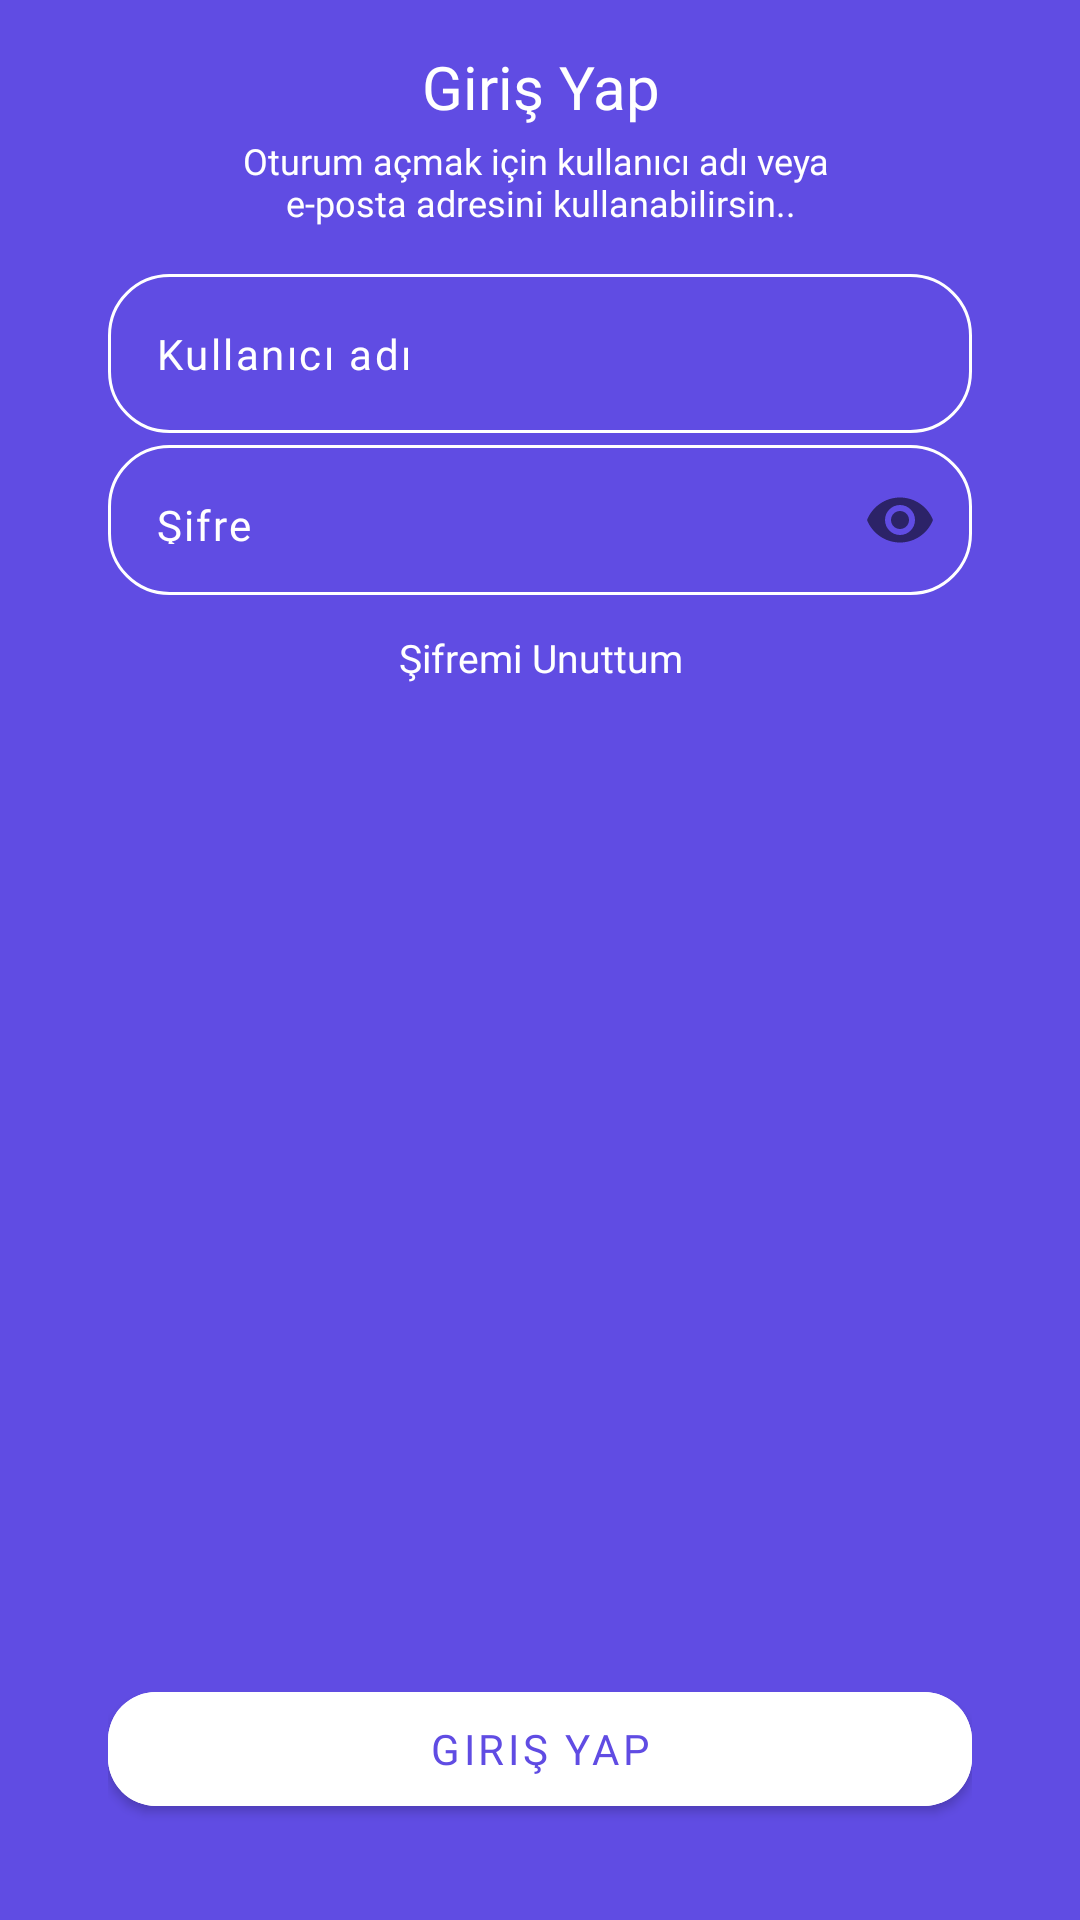

Reconstruct the res/layout file that produces this screen, plus the resources it refers to.
<!-- AndroidManifest.xml: application theme Theme.KampusChat -->
<!-- res/layout/fragment_login_screen.xml -->
<?xml version="1.0" encoding="utf-8"?>
<androidx.constraintlayout.widget.ConstraintLayout xmlns:android="http://schemas.android.com/apk/res/android"
    xmlns:tools="http://schemas.android.com/tools"
    android:layout_width="match_parent"
    android:layout_height="match_parent"
    xmlns:app="http://schemas.android.com/apk/res-auto"
    android:background="@color/bg_screen"
    tools:context=".view.LoginScreen"
    >

    <androidx.constraintlayout.widget.ConstraintLayout
        android:layout_width="0dp"
        android:layout_height="0dp"
        android:orientation="horizontal"
        app:layout_constraintEnd_toEndOf="parent"
        app:layout_constraintHeight_percent="0.95"
        app:layout_constraintStart_toStartOf="parent"
        app:layout_constraintTop_toTopOf="parent"
        app:layout_constraintWidth_max="350dp"
        app:layout_constraintWidth_percent="0.8">




        <LinearLayout
            android:id="@+id/linearLayout2"
            android:layout_width="match_parent"
            android:layout_height="0dp"
            android:gravity="center"
            android:orientation="vertical"
            app:layout_constraintEnd_toEndOf="parent"
            app:layout_constraintHeight_percent="0.15"
            app:layout_constraintStart_toStartOf="parent"
            app:layout_constraintTop_toBottomOf="@+id/linearLayout">

            <TextView
                android:layout_width="wrap_content"
                android:layout_height="30dp"
                android:fontFamily="@font/agletsansbold"
                android:text="@string/login"
                android:textAlignment="center"
                android:textColor="@color/white"
                android:textSize="20sp" />

            <TextView
                android:layout_width="wrap_content"
                android:layout_height="wrap_content"
                android:fontFamily="@font/agletsansbold"
                android:gravity="bottom|center"
                android:text="@string/userName_login"
                android:textColor="@color/white"
                android:textSize="12sp" />


        </LinearLayout>

        <com.google.android.material.textfield.TextInputLayout
            android:id="@+id/textField"
            style="@style/Widget.MaterialComponents.TextInputLayout.OutlinedBox"
            android:layout_width="0dp"
            android:layout_height="wrap_content"
            android:theme="@style/EditTextStyle"
            app:hintEnabled="false"
            app:layout_constraintEnd_toEndOf="parent"
            app:layout_constraintStart_toStartOf="parent"
            app:layout_constraintTop_toBottomOf="@+id/linearLayout2"
            app:startIconContentDescription="email"
            app:startIconDrawable="@drawable/mail"
            app:startIconTint="@color/white">


            <com.google.android.material.textfield.TextInputEditText
                android:id="@+id/login_mail"
                android:layout_width="match_parent"
                android:layout_height="match_parent"
                android:background="@drawable/edit_text_bg2"
                android:backgroundTintMode="src_over"
                android:fontFamily="@font/agletsansbold"
                android:hint="@string/user_name"
                android:letterSpacing="0.06"
                android:textColor="@color/white"
                android:textColorHint="@color/white"
                android:textSize="14sp" />

        </com.google.android.material.textfield.TextInputLayout>




        <com.google.android.material.textfield.TextInputLayout
            android:id="@+id/textField2"
            style="@style/Widget.MaterialComponents.TextInputLayout.OutlinedBox"
            android:layout_width="0dp"
            android:layout_height="50dp"
            android:layout_marginTop="4dp"
            android:theme="@style/EditTextStyle"
            app:hintEnabled="false"
            app:layout_constraintEnd_toEndOf="parent"
            app:layout_constraintStart_toStartOf="parent"
            app:layout_constraintTop_toBottomOf="@+id/textField"
            app:passwordToggleEnabled="true"
            app:startIconContentDescription="email"
            app:startIconDrawable="@drawable/key"
            app:startIconTint="@color/white">


            <com.google.android.material.textfield.TextInputEditText
                android:id="@+id/login_password"
                android:layout_width="match_parent"
                android:layout_height="match_parent"
                android:background="@drawable/edit_text_bg2"
                android:fontFamily="@font/agletsansbold"
                android:hint="Şifre"
                android:inputType="textPassword"
                android:letterSpacing="0.05"
                android:textColor="@color/white"
                android:textColorHint="@color/white"
                android:textSize="14sp" />

        </com.google.android.material.textfield.TextInputLayout>


        <LinearLayout

            android:id="@+id/linearLayout3"
            android:layout_width="match_parent"
            android:layout_height="0dp"
            android:orientation="horizontal"
            app:layout_constraintEnd_toEndOf="parent"
            app:layout_constraintHeight_percent="0.01"
            app:layout_constraintStart_toStartOf="parent"
            app:layout_constraintTop_toBottomOf="@+id/textField2" />

        <TextView
            android:id="@+id/resetPassword"
            android:layout_width="wrap_content"
            android:layout_height="30dp"
            android:fontFamily="@font/agletsansbold"
            android:gravity="center"
            android:text="@string/Password_reset"
            android:textColor="@color/white"
            android:clickable="true"
            android:textSize="13sp"
            app:layout_constraintEnd_toEndOf="parent"
            app:layout_constraintStart_toStartOf="parent"
            app:layout_constraintTop_toBottomOf="@+id/linearLayout3" />


        <ProgressBar
            android:id="@+id/progresBar"
            android:layout_width="wrap_content"
            android:layout_height="wrap_content"
            android:layout_centerHorizontal="true"
            android:visibility="gone"
            app:layout_constraintBottom_toBottomOf="parent"
            app:layout_constraintEnd_toEndOf="parent"
            app:layout_constraintStart_toStartOf="parent"
            android:indeterminateTint="@color/white"
            app:layout_constraintTop_toTopOf="@+id/linearLayout" />


        <com.google.android.material.button.MaterialButton

            android:id="@+id/loginBtn"
            android:layout_width="0dp"
            android:layout_height="50dp"
            android:backgroundTint="@color/white"
            android:fontFamily="@font/agletsansbold"
            android:text="@string/login"
            android:textColor="@color/bg_screen"


            app:cornerRadius="16dp"

            app:layout_constraintBottom_toBottomOf="parent"
            app:layout_constraintEnd_toEndOf="parent"
            app:layout_constraintStart_toStartOf="parent" />



    </androidx.constraintlayout.widget.ConstraintLayout>





</androidx.constraintlayout.widget.ConstraintLayout>
<!-- resources referenced by this layout -->
<resources>
  <color name="bg_screen">#604CE3</color>
  <color name="white">#FFFFFFFF</color>
  <!-- drawable edit_text_bg2 (drawable) -->
  <?xml version="1.0" encoding="utf-8"?>
  <shape android:shape="rectangle"
      xmlns:android="http://schemas.android.com/apk/res/android">
      <stroke android:width="1dp" android:color="@color/white"/>
      <corners
          android:radius="20dp"
          />
      <gradient android:startColor="@color/bg_screen" android:endColor="@color/bg_screen"
          />
  </shape>
  <string name="Password_reset">Şifremi Unuttum</string>
  <string name="login">Giriş Yap</string>
  <string name="userName_login">Oturum açmak için kullanıcı adı veya \ne-posta adresini kullanabilirsin..</string>
  <string name="user_name">Kullanıcı adı</string>
  <style name="EditTextStyle" parent="Widget.AppCompat.EditText">
          <item name="colorControlNormal">@color/white</item>
          <item name="colorControlActivated">@color/white</item>
          <item name="android:textColorHint">@color/white</item>
          <item name="colorControlHighlight">@color/white</item>
  
          
      </style>
  <style name="Theme.KampusChat" parent="Theme.MaterialComponents.DayNight.NoActionBar">
          
          <item name="colorPrimary">@color/purple_500</item>
          <item name="colorPrimaryVariant">@color/teal_200</item>
          <item name="colorOnPrimary">@color/white</item>
          
          <item name="colorSecondary">@color/teal_200</item>
          <item name="colorSecondaryVariant">@color/teal_700</item>
          <item name="colorOnSecondary">@color/black</item>
          
          <item name="android:statusBarColor" tools:targetApi="l">@color/bg_screen</item>
          
      </style>
  <color name="purple_500">#FF6200EE</color>
  <color name="teal_200">#FF03DAC5</color>
  <color name="teal_700">#FF018786</color>
  <color name="black">#FF000000</color>
</resources>
